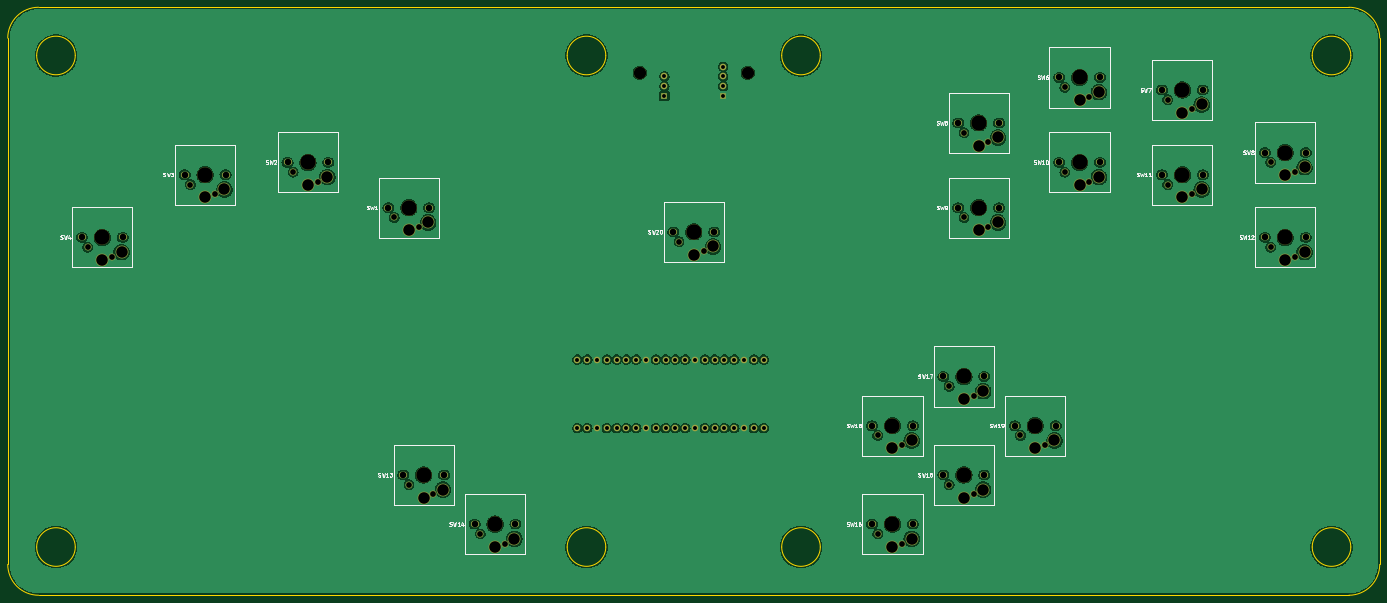
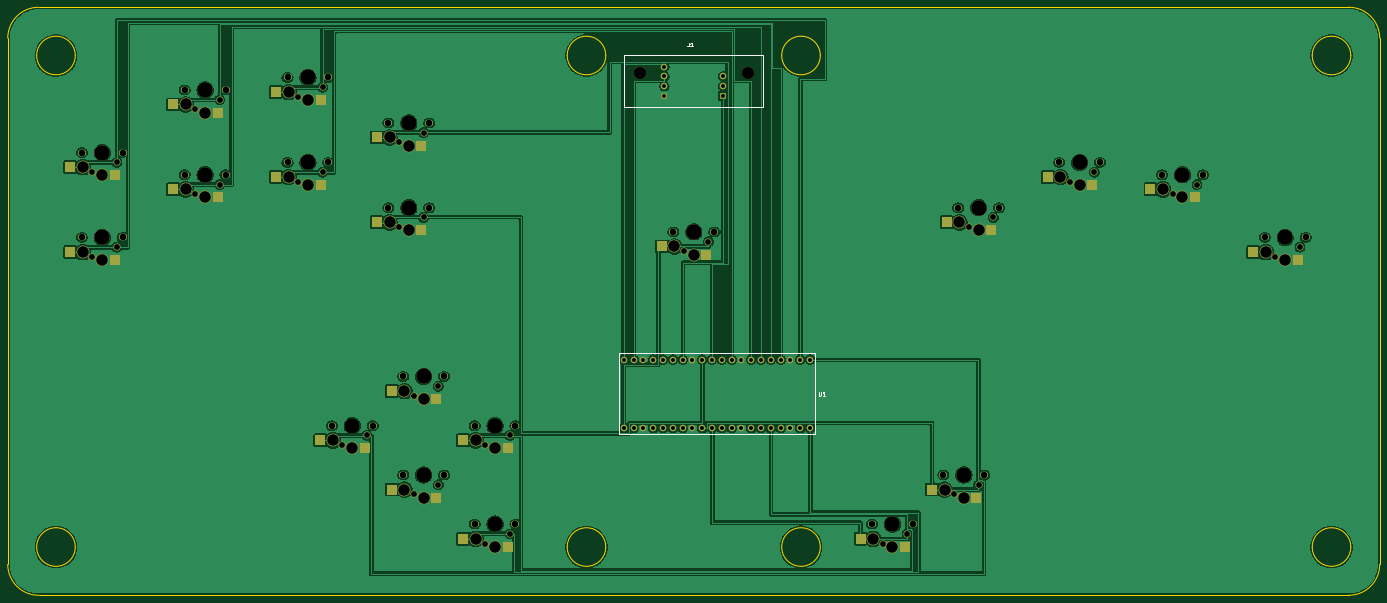
Circuit board: 10 layer files. Board 355.6 x 152.4 mm.
- bottom_copper: mako1_filled-B_Cu.gbl (271202 bytes)
- bottom_mask: mako1_filled-B_Mask.gbs (7683 bytes)
- paste: mako1_filled-B_Paste.gbp (1868 bytes)
- bottom_silk: mako1_filled-B_Silkscreen.gbo (2147 bytes)
- outline: mako1_filled-Edge_Cuts.gm1 (2143 bytes)
- top_copper: mako1_filled-F_Cu.gtl (272584 bytes)
- top_mask: mako1_filled-F_Mask.gts (6448 bytes)
- paste: mako1_filled-F_Paste.gtp (457 bytes)
- top_silk: mako1_filled-F_Silkscreen.gto (45103 bytes)
- drill: mako1_filled.drl (3477 bytes)

=== bottom_copper: mako1_filled-B_Cu.gbl (271202 bytes, source omitted) ===
=== bottom_mask: mako1_filled-B_Mask.gbs (7683 bytes, source omitted) ===
=== paste: mako1_filled-B_Paste.gbp ===
%TF.GenerationSoftware,KiCad,Pcbnew,10.0.5*%
%TF.CreationDate,2026-08-26T13:15:44-07:00*%
%TF.ProjectId,mako1_filled,6d616b6f-315f-4666-996c-6c65642e6b69,rev?*%
%TF.SameCoordinates,Original*%
%TF.FileFunction,Paste,Bot*%
%TF.FilePolarity,Positive*%
%FSLAX46Y46*%
G04 Gerber Fmt 4.6, Leading zero omitted, Abs format (unit mm)*
G04 Created by KiCad (PCBNEW 10.0.5) date 2026-08-26 13:15:44*
%MOMM*%
%LPD*%
G01*
G04 APERTURE LIST*
%ADD10R,2.600000X2.600000*%
G04 APERTURE END LIST*
D10*
%TO.C,SW17*%
X256075000Y-99500000D03*
X244525000Y-101600000D03*
%TD*%
%TO.C,SW7*%
X312725000Y-25200000D03*
X301175000Y-27300000D03*
%TD*%
%TO.C,SW5*%
X259925000Y-33750000D03*
X248375000Y-35850000D03*
%TD*%
%TO.C,SW10*%
X286075000Y-44000000D03*
X274525000Y-46100000D03*
%TD*%
%TO.C,SW9*%
X259925000Y-55750000D03*
X248375000Y-57850000D03*
%TD*%
%TO.C,SW18*%
X237575000Y-112250000D03*
X226025000Y-114350000D03*
%TD*%
%TO.C,SW20*%
X186075000Y-62000000D03*
X174525000Y-64100000D03*
%TD*%
%TO.C,SW3*%
X59425000Y-47200000D03*
X47875000Y-49300000D03*
%TD*%
%TO.C,SW6*%
X286075000Y-22000000D03*
X274525000Y-24100000D03*
%TD*%
%TO.C,SW1*%
X112225000Y-55750000D03*
X100675000Y-57850000D03*
%TD*%
%TO.C,SW11*%
X312725000Y-47200000D03*
X301175000Y-49300000D03*
%TD*%
%TO.C,SW14*%
X134575000Y-137750000D03*
X123025000Y-139850000D03*
%TD*%
%TO.C,SW4*%
X32775000Y-63450000D03*
X21225000Y-65550000D03*
%TD*%
%TO.C,SW16*%
X237575000Y-137750000D03*
X226025000Y-139850000D03*
%TD*%
%TO.C,SW12*%
X339375000Y-63450000D03*
X327825000Y-65550000D03*
%TD*%
%TO.C,SW8*%
X339375000Y-41450000D03*
X327825000Y-43550000D03*
%TD*%
%TO.C,SW13*%
X116075000Y-125000000D03*
X104525000Y-127100000D03*
%TD*%
%TO.C,SW19*%
X274575000Y-112250000D03*
X263025000Y-114350000D03*
%TD*%
%TO.C,SW15*%
X256075000Y-125000000D03*
X244525000Y-127100000D03*
%TD*%
%TO.C,SW2*%
X86075000Y-44000000D03*
X74525000Y-46100000D03*
%TD*%
M02*

=== bottom_silk: mako1_filled-B_Silkscreen.gbo ===
%TF.GenerationSoftware,KiCad,Pcbnew,10.0.5*%
%TF.CreationDate,2026-08-26T13:15:44-07:00*%
%TF.ProjectId,mako1_filled,6d616b6f-315f-4666-996c-6c65642e6b69,rev?*%
%TF.SameCoordinates,Original*%
%TF.FileFunction,Legend,Bot*%
%TF.FilePolarity,Positive*%
%FSLAX46Y46*%
G04 Gerber Fmt 4.6, Leading zero omitted, Abs format (unit mm)*
G04 Created by KiCad (PCBNEW 10.0.5) date 2026-08-26 13:15:44*
%MOMM*%
%LPD*%
G01*
G04 APERTURE LIST*
%ADD10C,0.150000*%
%ADD11C,0.120000*%
G04 APERTURE END LIST*
D10*
X145410588Y-99654819D02*
X145410588Y-100464342D01*
X145410588Y-100464342D02*
X145362969Y-100559580D01*
X145362969Y-100559580D02*
X145315350Y-100607200D01*
X145315350Y-100607200D02*
X145220112Y-100654819D01*
X145220112Y-100654819D02*
X145029636Y-100654819D01*
X145029636Y-100654819D02*
X144934398Y-100607200D01*
X144934398Y-100607200D02*
X144886779Y-100559580D01*
X144886779Y-100559580D02*
X144839160Y-100464342D01*
X144839160Y-100464342D02*
X144839160Y-99654819D01*
X143839160Y-100654819D02*
X144410588Y-100654819D01*
X144124874Y-100654819D02*
X144124874Y-99654819D01*
X144124874Y-99654819D02*
X144220112Y-99797676D01*
X144220112Y-99797676D02*
X144315350Y-99892914D01*
X144315350Y-99892914D02*
X144410588Y-99940533D01*
X179089160Y-9154819D02*
X179089160Y-9869104D01*
X179089160Y-9869104D02*
X179136779Y-10011961D01*
X179136779Y-10011961D02*
X179232017Y-10107200D01*
X179232017Y-10107200D02*
X179374874Y-10154819D01*
X179374874Y-10154819D02*
X179470112Y-10154819D01*
X178089160Y-10154819D02*
X178660588Y-10154819D01*
X178374874Y-10154819D02*
X178374874Y-9154819D01*
X178374874Y-9154819D02*
X178470112Y-9297676D01*
X178470112Y-9297676D02*
X178565350Y-9392914D01*
X178565350Y-9392914D02*
X178660588Y-9440533D01*
%TO.C,U1*%
D11*
X146300000Y-89700000D02*
X146300000Y-110700000D01*
X146300000Y-110700000D02*
X197300000Y-110700000D01*
X197300000Y-89700000D02*
X146300000Y-89700000D01*
X197300000Y-110700000D02*
X197300000Y-89700000D01*
%TO.C,J1*%
X159800000Y-12450000D02*
X159800000Y-25950000D01*
X159800000Y-25950000D02*
X195800000Y-25950000D01*
X195800000Y-12450000D02*
X159800000Y-12450000D01*
X195800000Y-25950000D02*
X195800000Y-12450000D01*
%TD*%
M02*

=== outline: mako1_filled-Edge_Cuts.gm1 ===
%TF.GenerationSoftware,KiCad,Pcbnew,10.0.5*%
%TF.CreationDate,2026-08-26T13:15:44-07:00*%
%TF.ProjectId,mako1_filled,6d616b6f-315f-4666-996c-6c65642e6b69,rev?*%
%TF.SameCoordinates,Original*%
%TF.FileFunction,Profile,NP*%
%FSLAX46Y46*%
G04 Gerber Fmt 4.6, Leading zero omitted, Abs format (unit mm)*
G04 Created by KiCad (PCBNEW 10.0.5) date 2026-08-26 13:15:44*
%MOMM*%
%LPD*%
G01*
G04 APERTURE LIST*
%TA.AperFunction,Profile*%
%ADD10C,0.100000*%
%TD*%
G04 APERTURE END LIST*
D10*
X0Y-8000000D02*
G75*
G02*
X8000000Y0I7999844J156D01*
G01*
X0Y-144400000D02*
X0Y-8000000D01*
X8000000Y0D02*
X347600000Y0D01*
X8000000Y-152400000D02*
G75*
G02*
X0Y-144400000I-156J7999844D01*
G01*
X17500000Y-12500000D02*
G75*
G02*
X7500000Y-12500000I-5000000J0D01*
G01*
X7500000Y-12500000D02*
G75*
G02*
X17500000Y-12500000I5000000J0D01*
G01*
X17500000Y-139900000D02*
G75*
G02*
X7500000Y-139900000I-5000000J0D01*
G01*
X7500000Y-139900000D02*
G75*
G02*
X17500000Y-139900000I5000000J0D01*
G01*
X155000000Y-12500000D02*
G75*
G02*
X145000000Y-12500000I-5000000J0D01*
G01*
X145000000Y-12500000D02*
G75*
G02*
X155000000Y-12500000I5000000J0D01*
G01*
X155000000Y-139900000D02*
G75*
G02*
X145000000Y-139900000I-5000000J0D01*
G01*
X145000000Y-139900000D02*
G75*
G02*
X155000000Y-139900000I5000000J0D01*
G01*
X210600000Y-12500000D02*
G75*
G02*
X200600000Y-12500000I-5000000J0D01*
G01*
X200600000Y-12500000D02*
G75*
G02*
X210600000Y-12500000I5000000J0D01*
G01*
X210600000Y-139900000D02*
G75*
G02*
X200600000Y-139900000I-5000000J0D01*
G01*
X200600000Y-139900000D02*
G75*
G02*
X210600000Y-139900000I5000000J0D01*
G01*
X348100000Y-12500000D02*
G75*
G02*
X338100000Y-12500000I-5000000J0D01*
G01*
X338100000Y-12500000D02*
G75*
G02*
X348100000Y-12500000I5000000J0D01*
G01*
X348100000Y-139900000D02*
G75*
G02*
X338100000Y-139900000I-5000000J0D01*
G01*
X338100000Y-139900000D02*
G75*
G02*
X348100000Y-139900000I5000000J0D01*
G01*
X347600000Y0D02*
G75*
G02*
X355600000Y-8000000I200J-7999800D01*
G01*
X347600000Y-152400000D02*
X8000000Y-152400000D01*
X355600000Y-8000000D02*
X355600000Y-144400000D01*
X355600000Y-144400000D02*
G75*
G02*
X347600000Y-152400000I-7999800J-200D01*
G01*
M02*

=== top_copper: mako1_filled-F_Cu.gtl (272584 bytes, source omitted) ===
=== top_mask: mako1_filled-F_Mask.gts ===
%TF.GenerationSoftware,KiCad,Pcbnew,10.0.5*%
%TF.CreationDate,2026-08-26T13:15:44-07:00*%
%TF.ProjectId,mako1_filled,6d616b6f-315f-4666-996c-6c65642e6b69,rev?*%
%TF.SameCoordinates,Original*%
%TF.FileFunction,Soldermask,Top*%
%TF.FilePolarity,Negative*%
%FSLAX46Y46*%
G04 Gerber Fmt 4.6, Leading zero omitted, Abs format (unit mm)*
G04 Created by KiCad (PCBNEW 10.0.5) date 2026-08-26 13:15:44*
%MOMM*%
%LPD*%
G01*
G04 APERTURE LIST*
%ADD10O,2.120000X1.700000*%
%ADD11C,4.000000*%
%ADD12C,1.800000*%
%ADD13C,3.300000*%
%ADD14C,1.700000*%
%ADD15O,1.700000X1.700000*%
%ADD16C,3.200000*%
%ADD17R,1.700000X1.700000*%
G04 APERTURE END LIST*
D10*
%TO.C,SW17*%
X242510000Y-95700000D03*
D11*
X247800000Y-95700000D03*
D10*
X253090000Y-95700000D03*
D12*
X243990000Y-98240000D03*
D13*
X252800000Y-99500000D03*
X247800000Y-101600000D03*
D12*
X250340000Y-100780000D03*
%TD*%
D10*
%TO.C,SW7*%
X299160000Y-21400000D03*
D11*
X304450000Y-21400000D03*
D10*
X309740000Y-21400000D03*
D12*
X300640000Y-23940000D03*
D13*
X309450000Y-25200000D03*
X304450000Y-27300000D03*
D12*
X306990000Y-26480000D03*
%TD*%
D10*
%TO.C,SW5*%
X246360000Y-29950000D03*
D11*
X251650000Y-29950000D03*
D10*
X256940000Y-29950000D03*
D12*
X247840000Y-32490000D03*
D13*
X256650000Y-33750000D03*
X251650000Y-35850000D03*
D12*
X254190000Y-35030000D03*
%TD*%
D10*
%TO.C,SW10*%
X272510000Y-40200000D03*
D11*
X277800000Y-40200000D03*
D10*
X283090000Y-40200000D03*
D12*
X273990000Y-42740000D03*
D13*
X282800000Y-44000000D03*
X277800000Y-46100000D03*
D12*
X280340000Y-45280000D03*
%TD*%
D10*
%TO.C,SW9*%
X246360000Y-51950000D03*
D11*
X251650000Y-51950000D03*
D10*
X256940000Y-51950000D03*
D12*
X247840000Y-54490000D03*
D13*
X256650000Y-55750000D03*
X251650000Y-57850000D03*
D12*
X254190000Y-57030000D03*
%TD*%
D10*
%TO.C,SW18*%
X224010000Y-108450000D03*
D11*
X229300000Y-108450000D03*
D10*
X234590000Y-108450000D03*
D12*
X225490000Y-110990000D03*
D13*
X234300000Y-112250000D03*
X229300000Y-114350000D03*
D12*
X231840000Y-113530000D03*
%TD*%
D10*
%TO.C,SW20*%
X172510000Y-58200000D03*
D11*
X177800000Y-58200000D03*
D10*
X183090000Y-58200000D03*
D12*
X173990000Y-60740000D03*
D13*
X182800000Y-62000000D03*
X177800000Y-64100000D03*
D12*
X180340000Y-63280000D03*
%TD*%
D10*
%TO.C,SW3*%
X45860000Y-43400000D03*
D11*
X51150000Y-43400000D03*
D10*
X56440000Y-43400000D03*
D12*
X47340000Y-45940000D03*
D13*
X56150000Y-47200000D03*
X51150000Y-49300000D03*
D12*
X53690000Y-48480000D03*
%TD*%
D10*
%TO.C,SW6*%
X272510000Y-18200000D03*
D11*
X277800000Y-18200000D03*
D10*
X283090000Y-18200000D03*
D12*
X273990000Y-20740000D03*
D13*
X282800000Y-22000000D03*
X277800000Y-24100000D03*
D12*
X280340000Y-23280000D03*
%TD*%
D10*
%TO.C,SW1*%
X98660000Y-51950000D03*
D11*
X103950000Y-51950000D03*
D10*
X109240000Y-51950000D03*
D12*
X100140000Y-54490000D03*
D13*
X108950000Y-55750000D03*
X103950000Y-57850000D03*
D12*
X106490000Y-57030000D03*
%TD*%
D10*
%TO.C,SW11*%
X299160000Y-43400000D03*
D11*
X304450000Y-43400000D03*
D10*
X309740000Y-43400000D03*
D12*
X300640000Y-45940000D03*
D13*
X309450000Y-47200000D03*
X304450000Y-49300000D03*
D12*
X306990000Y-48480000D03*
%TD*%
D10*
%TO.C,SW14*%
X121010000Y-133950000D03*
D11*
X126300000Y-133950000D03*
D10*
X131590000Y-133950000D03*
D12*
X122490000Y-136490000D03*
D13*
X131300000Y-137750000D03*
X126300000Y-139850000D03*
D12*
X128840000Y-139030000D03*
%TD*%
D10*
%TO.C,SW4*%
X19210000Y-59650000D03*
D11*
X24500000Y-59650000D03*
D10*
X29790000Y-59650000D03*
D12*
X20690000Y-62190000D03*
D13*
X29500000Y-63450000D03*
X24500000Y-65550000D03*
D12*
X27040000Y-64730000D03*
%TD*%
D10*
%TO.C,SW16*%
X224010000Y-133950000D03*
D11*
X229300000Y-133950000D03*
D10*
X234590000Y-133950000D03*
D12*
X225490000Y-136490000D03*
D13*
X234300000Y-137750000D03*
X229300000Y-139850000D03*
D12*
X231840000Y-139030000D03*
%TD*%
D10*
%TO.C,SW12*%
X325810000Y-59650000D03*
D11*
X331100000Y-59650000D03*
D10*
X336390000Y-59650000D03*
D12*
X327290000Y-62190000D03*
D13*
X336100000Y-63450000D03*
X331100000Y-65550000D03*
D12*
X333640000Y-64730000D03*
%TD*%
D10*
%TO.C,SW8*%
X325810000Y-37650000D03*
D11*
X331100000Y-37650000D03*
D10*
X336390000Y-37650000D03*
D12*
X327290000Y-40190000D03*
D13*
X336100000Y-41450000D03*
X331100000Y-43550000D03*
D12*
X333640000Y-42730000D03*
%TD*%
D10*
%TO.C,SW13*%
X102510000Y-121200000D03*
D11*
X107800000Y-121200000D03*
D10*
X113090000Y-121200000D03*
D12*
X103990000Y-123740000D03*
D13*
X112800000Y-125000000D03*
X107800000Y-127100000D03*
D12*
X110340000Y-126280000D03*
%TD*%
D10*
%TO.C,SW19*%
X261010000Y-108450000D03*
D11*
X266300000Y-108450000D03*
D10*
X271590000Y-108450000D03*
D12*
X262490000Y-110990000D03*
D13*
X271300000Y-112250000D03*
X266300000Y-114350000D03*
D12*
X268840000Y-113530000D03*
%TD*%
D10*
%TO.C,SW15*%
X242510000Y-121200000D03*
D11*
X247800000Y-121200000D03*
D10*
X253090000Y-121200000D03*
D12*
X243990000Y-123740000D03*
D13*
X252800000Y-125000000D03*
X247800000Y-127100000D03*
D12*
X250340000Y-126280000D03*
%TD*%
D10*
%TO.C,SW2*%
X72510000Y-40200000D03*
D11*
X77800000Y-40200000D03*
D10*
X83090000Y-40200000D03*
D12*
X73990000Y-42740000D03*
D13*
X82800000Y-44000000D03*
X77800000Y-46100000D03*
D12*
X80340000Y-45280000D03*
%TD*%
D14*
%TO.C,U1*%
X178150000Y-91310000D03*
X152750000Y-109090000D03*
X165450000Y-109090000D03*
X178150000Y-109090000D03*
X190850000Y-109090000D03*
X152750000Y-91310000D03*
X165450000Y-91310000D03*
X190850000Y-91310000D03*
D15*
X195930000Y-109090000D03*
D14*
X193390000Y-109090000D03*
X188310000Y-109090000D03*
X185770000Y-109090000D03*
X183230000Y-109090000D03*
X180690000Y-109090000D03*
X175610000Y-109090000D03*
X173070000Y-109090000D03*
X170530000Y-109090000D03*
X167990000Y-109090000D03*
X162910000Y-109090000D03*
X160370000Y-109090000D03*
X157830000Y-109090000D03*
X155290000Y-109090000D03*
X150210000Y-109090000D03*
X147670000Y-109090000D03*
X147670000Y-91310000D03*
X150210000Y-91310000D03*
X155290000Y-91310000D03*
X157830000Y-91310000D03*
X160370000Y-91310000D03*
X162910000Y-91310000D03*
X167990000Y-91310000D03*
X173070000Y-91310000D03*
X175610000Y-91310000D03*
X180690000Y-91310000D03*
X170530000Y-91310000D03*
X185770000Y-91310000D03*
X188310000Y-91310000D03*
X195930000Y-91310000D03*
X183230000Y-91310000D03*
X193390000Y-91310000D03*
%TD*%
D16*
%TO.C,J1*%
X163800000Y-16950000D03*
X191800000Y-16950000D03*
D14*
X170180000Y-20470000D03*
X170180000Y-17930000D03*
D17*
X170180000Y-23010000D03*
X185420000Y-23010000D03*
D14*
X185420000Y-20470000D03*
X185420000Y-15390000D03*
X185420000Y-17930000D03*
%TD*%
M02*

=== paste: mako1_filled-F_Paste.gtp ===
%TF.GenerationSoftware,KiCad,Pcbnew,10.0.5*%
%TF.CreationDate,2026-08-26T13:15:44-07:00*%
%TF.ProjectId,mako1_filled,6d616b6f-315f-4666-996c-6c65642e6b69,rev?*%
%TF.SameCoordinates,Original*%
%TF.FileFunction,Paste,Top*%
%TF.FilePolarity,Positive*%
%FSLAX46Y46*%
G04 Gerber Fmt 4.6, Leading zero omitted, Abs format (unit mm)*
G04 Created by KiCad (PCBNEW 10.0.5) date 2026-08-26 13:15:44*
%MOMM*%
%LPD*%
G01*
G04 APERTURE LIST*
G04 APERTURE END LIST*
M02*

=== top_silk: mako1_filled-F_Silkscreen.gto (45103 bytes, source omitted) ===
=== drill: mako1_filled.drl ===
M48
; DRILL file KiCad 10.0.5 date 2026-08-26T13:15:45
; FORMAT={-:-/ absolute / metric / decimal}
; #@! TF.CreationDate,2026-08-26T13:15:45-07:00
; #@! TF.GenerationSoftware,Kicad,Pcbnew,10.0.5
; #@! TF.FileFunction,MixedPlating,1,2
FMAT,2
METRIC
; #@! TA.AperFunction,Plated,PTH,ComponentDrill
T1C1.000
; #@! TA.AperFunction,Plated,PTH,ComponentDrill
T2C1.020
; #@! TA.AperFunction,Plated,PTH,ComponentDrill
T3C1.500
; #@! TA.AperFunction,Plated,PTH,ComponentDrill
T4C3.000
; #@! TA.AperFunction,NonPlated,NPTH,ComponentDrill
T5C1.700
; #@! TA.AperFunction,NonPlated,NPTH,ComponentDrill
T6C3.200
; #@! TA.AperFunction,NonPlated,NPTH,ComponentDrill
T7C4.000
%
G90
G05
T1
X170.18Y-17.93
X170.18Y-20.47
X170.18Y-23.01
X185.42Y-15.39
X185.42Y-17.93
X185.42Y-20.47
X185.42Y-23.01
T2
X147.67Y-91.31
X147.67Y-109.09
X150.21Y-91.31
X150.21Y-109.09
X152.75Y-91.31
X152.75Y-109.09
X155.29Y-91.31
X155.29Y-109.09
X157.83Y-91.31
X157.83Y-109.09
X160.37Y-91.31
X160.37Y-109.09
X162.91Y-91.31
X162.91Y-109.09
X165.45Y-91.31
X165.45Y-109.09
X167.99Y-91.31
X167.99Y-109.09
X170.53Y-91.31
X170.53Y-109.09
X173.07Y-91.31
X173.07Y-109.09
X175.61Y-91.31
X175.61Y-109.09
X178.15Y-91.31
X178.15Y-109.09
X180.69Y-91.31
X180.69Y-109.09
X183.23Y-91.31
X183.23Y-109.09
X185.77Y-91.31
X185.77Y-109.09
X188.31Y-91.31
X188.31Y-109.09
X190.85Y-91.31
X190.85Y-109.09
X193.39Y-91.31
X193.39Y-109.09
X195.93Y-91.31
X195.93Y-109.09
T3
X20.69Y-62.19
X27.04Y-64.73
X47.34Y-45.94
X53.69Y-48.48
X73.99Y-42.74
X80.34Y-45.28
X100.14Y-54.49
X103.99Y-123.74
X106.49Y-57.03
X110.34Y-126.28
X122.49Y-136.49
X128.84Y-139.03
X173.99Y-60.74
X180.34Y-63.28
X225.49Y-110.99
X225.49Y-136.49
X231.84Y-113.53
X231.84Y-139.03
X243.99Y-98.24
X243.99Y-123.74
X247.84Y-32.49
X247.84Y-54.49
X250.34Y-100.78
X250.34Y-126.28
X254.19Y-35.03
X254.19Y-57.03
X262.49Y-110.99
X268.84Y-113.53
X273.99Y-20.74
X273.99Y-42.74
X280.34Y-23.28
X280.34Y-45.28
X300.64Y-23.94
X300.64Y-45.94
X306.99Y-26.48
X306.99Y-48.48
X327.29Y-40.19
X327.29Y-62.19
X333.64Y-42.73
X333.64Y-64.73
T4
X24.5Y-65.55
X29.5Y-63.45
X51.15Y-49.3
X56.15Y-47.2
X77.8Y-46.1
X82.8Y-44.0
X103.95Y-57.85
X107.8Y-127.1
X108.95Y-55.75
X112.8Y-125.0
X126.3Y-139.85
X131.3Y-137.75
X177.8Y-64.1
X182.8Y-62.0
X229.3Y-114.35
X229.3Y-139.85
X234.3Y-112.25
X234.3Y-137.75
X247.8Y-101.6
X247.8Y-127.1
X251.65Y-35.85
X251.65Y-57.85
X252.8Y-99.5
X252.8Y-125.0
X256.65Y-33.75
X256.65Y-55.75
X266.3Y-114.35
X271.3Y-112.25
X277.8Y-24.1
X277.8Y-46.1
X282.8Y-22.0
X282.8Y-44.0
X304.45Y-27.3
X304.45Y-49.3
X309.45Y-25.2
X309.45Y-47.2
X331.1Y-43.55
X331.1Y-65.55
X336.1Y-41.45
X336.1Y-63.45
T5
X19.21Y-59.65
X29.79Y-59.65
X45.86Y-43.4
X56.44Y-43.4
X72.51Y-40.2
X83.09Y-40.2
X98.66Y-51.95
X102.51Y-121.2
X109.24Y-51.95
X113.09Y-121.2
X121.01Y-133.95
X131.59Y-133.95
X172.51Y-58.2
X183.09Y-58.2
X224.01Y-108.45
X224.01Y-133.95
X234.59Y-108.45
X234.59Y-133.95
X242.51Y-95.7
X242.51Y-121.2
X246.36Y-29.95
X246.36Y-51.95
X253.09Y-95.7
X253.09Y-121.2
X256.94Y-29.95
X256.94Y-51.95
X261.01Y-108.45
X271.59Y-108.45
X272.51Y-18.2
X272.51Y-40.2
X283.09Y-18.2
X283.09Y-40.2
X299.16Y-21.4
X299.16Y-43.4
X309.74Y-21.4
X309.74Y-43.4
X325.81Y-37.65
X325.81Y-59.65
X336.39Y-37.65
X336.39Y-59.65
T6
X163.8Y-16.95
X191.8Y-16.95
T7
X24.5Y-59.65
X51.15Y-43.4
X77.8Y-40.2
X103.95Y-51.95
X107.8Y-121.2
X126.3Y-133.95
X177.8Y-58.2
X229.3Y-108.45
X229.3Y-133.95
X247.8Y-95.7
X247.8Y-121.2
X251.65Y-29.95
X251.65Y-51.95
X266.3Y-108.45
X277.8Y-18.2
X277.8Y-40.2
X304.45Y-21.4
X304.45Y-43.4
X331.1Y-37.65
X331.1Y-59.65
M30
